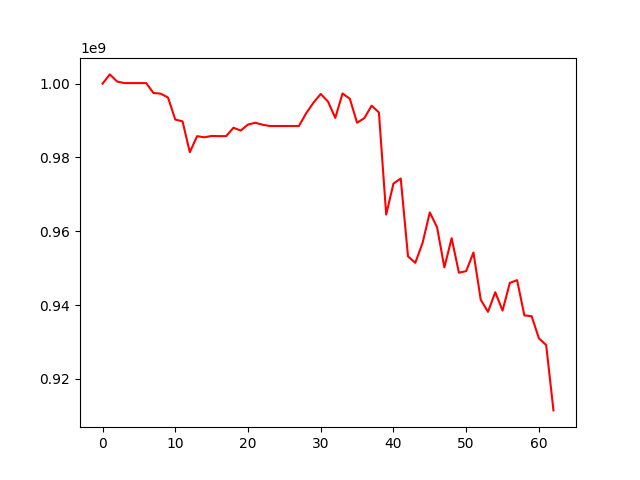

Values plotted in this chart, from the file beside it:
, 0
0, 1000000000
1, 1002501677
2, 1000570753
3, 1000148356
4, 1000148356
5, 1000148356
6, 1000148356
7, 997466499
8, 997284625
9, 996243137
10, 990273479
11, 989772913
12, 981426057
13, 985770162
14, 985461374
15, 985827610
16, 985778942
17, 985778942
18, 988053300
19, 987288029
20, 988912081
21, 989405919
22, 988870547
23, 988521017
24, 988521017
25, 988521017
26, 988521017
27, 988521017
28, 991983885
29, 994843473
30, 997195252
31, 995143070
32, 990717725
33, 997330500
34, 995906447
35, 989403561
36, 990665472
37, 994041302
38, 992195158
39, 964530843
40, 972923211
41, 974301582
42, 953215122
43, 951454839
44, 956822652
45, 965122052
46, 961070283
47, 950213780
48, 958136886
49, 948797205
50, 949209282
51, 954247128
52, 941472205
53, 938180281
54, 943484208
55, 938524610
56, 946015708
57, 946775300
58, 937213137
59, 937000164
... 3 more rows
